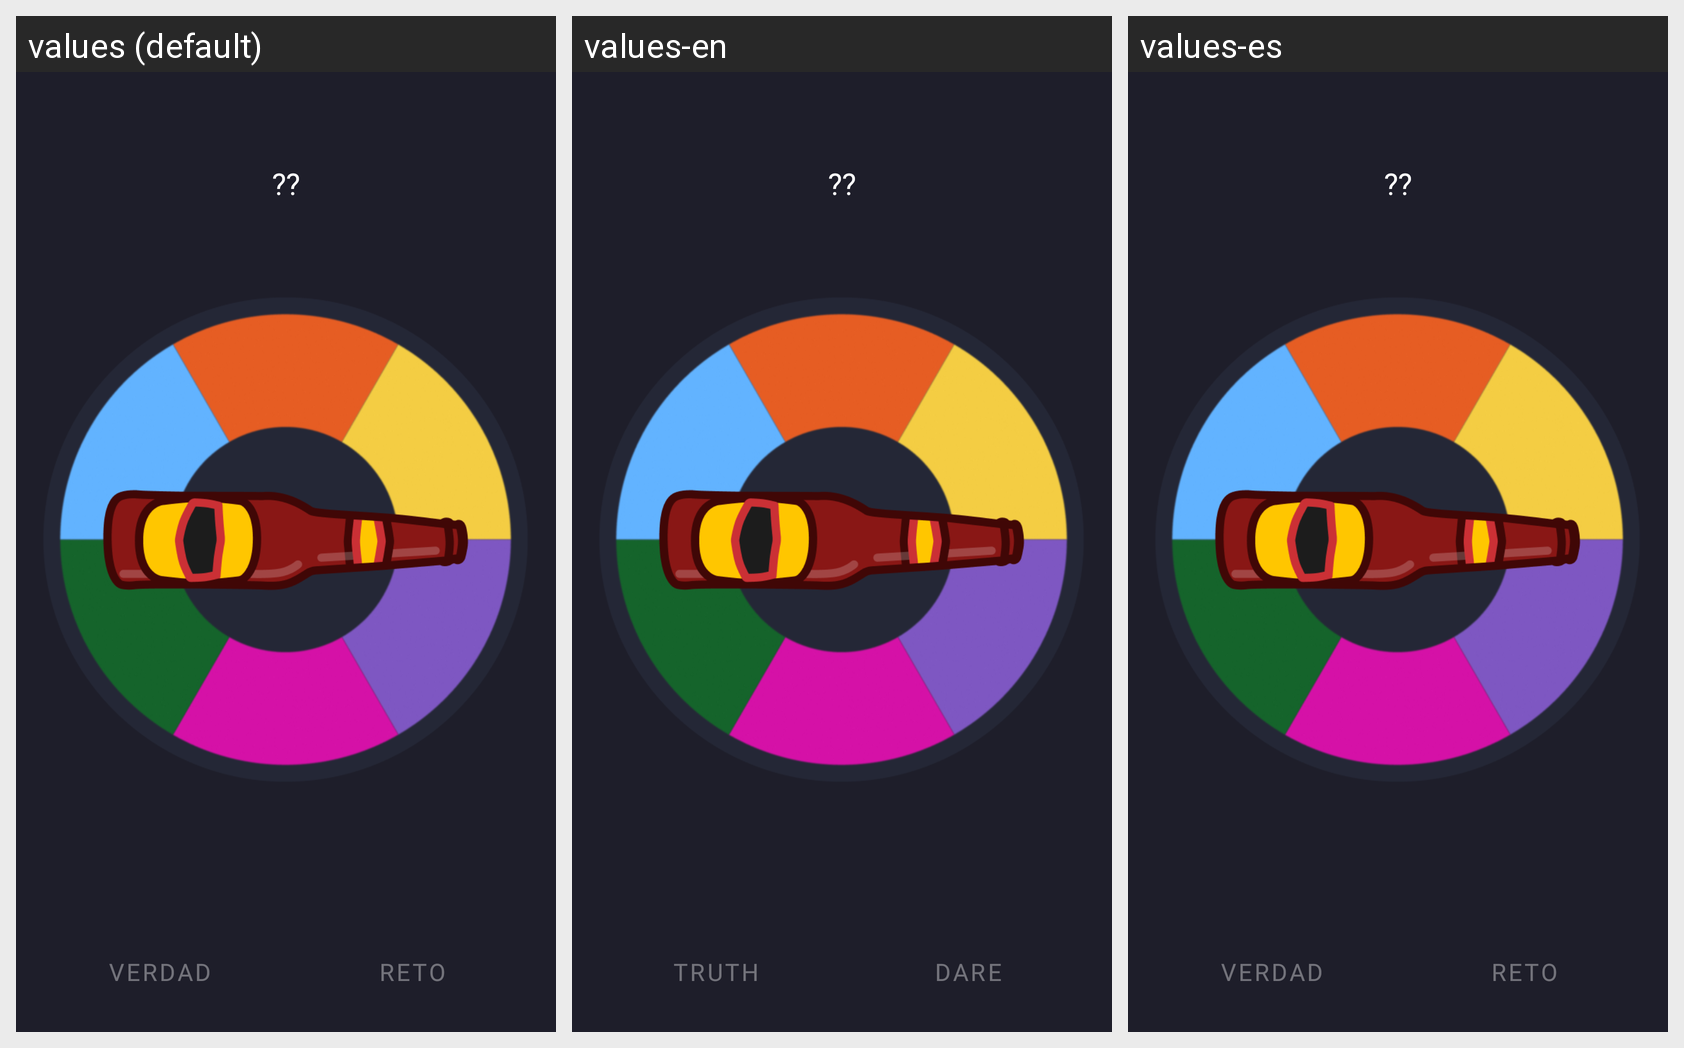

Locale-by-locale string values for the Android screen shown in this grid:
Android screen res/layout/fragment_roulette.xml rendered under 3 locales, left to right: values (default), values-en, values-es. Device: Nexus 5 (rendered at 1080×1920; each locale shown at half size, 540×960, under a caption strip naming it); theme Theme.VerdadOReto.
Strings drawn on this screen, with the default value and each locale's value (text and hints the layout hard-codes, and strings that could not be matched under every locale, appear in the picture but are not listed):

text_button_truth
  values: VERDAD
  values-en: TRUTH
  values-es: VERDAD

text_button_dare
  values: RETO
  values-en: DARE
  values-es: RETO

player_name
  values: ??
  values-en: ??  [not translated; the default value is used]
  values-es: ??  [not translated; the default value is used]
